Image classification data set "real_data" (segnimekonnen7/budget-buddy on GitHub). Class labels (4): bacterial blight, brown spot, healthy, leaf blast.

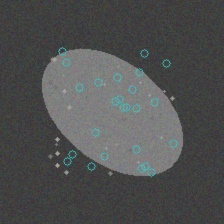
Label: brown spot

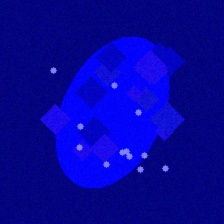
Label: leaf blast

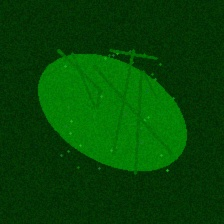
Label: healthy

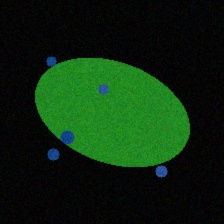
Label: bacterial blight

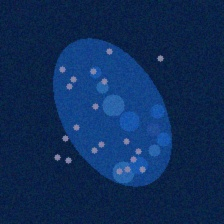
Label: bacterial blight

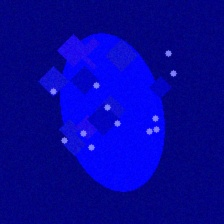
Label: leaf blast
